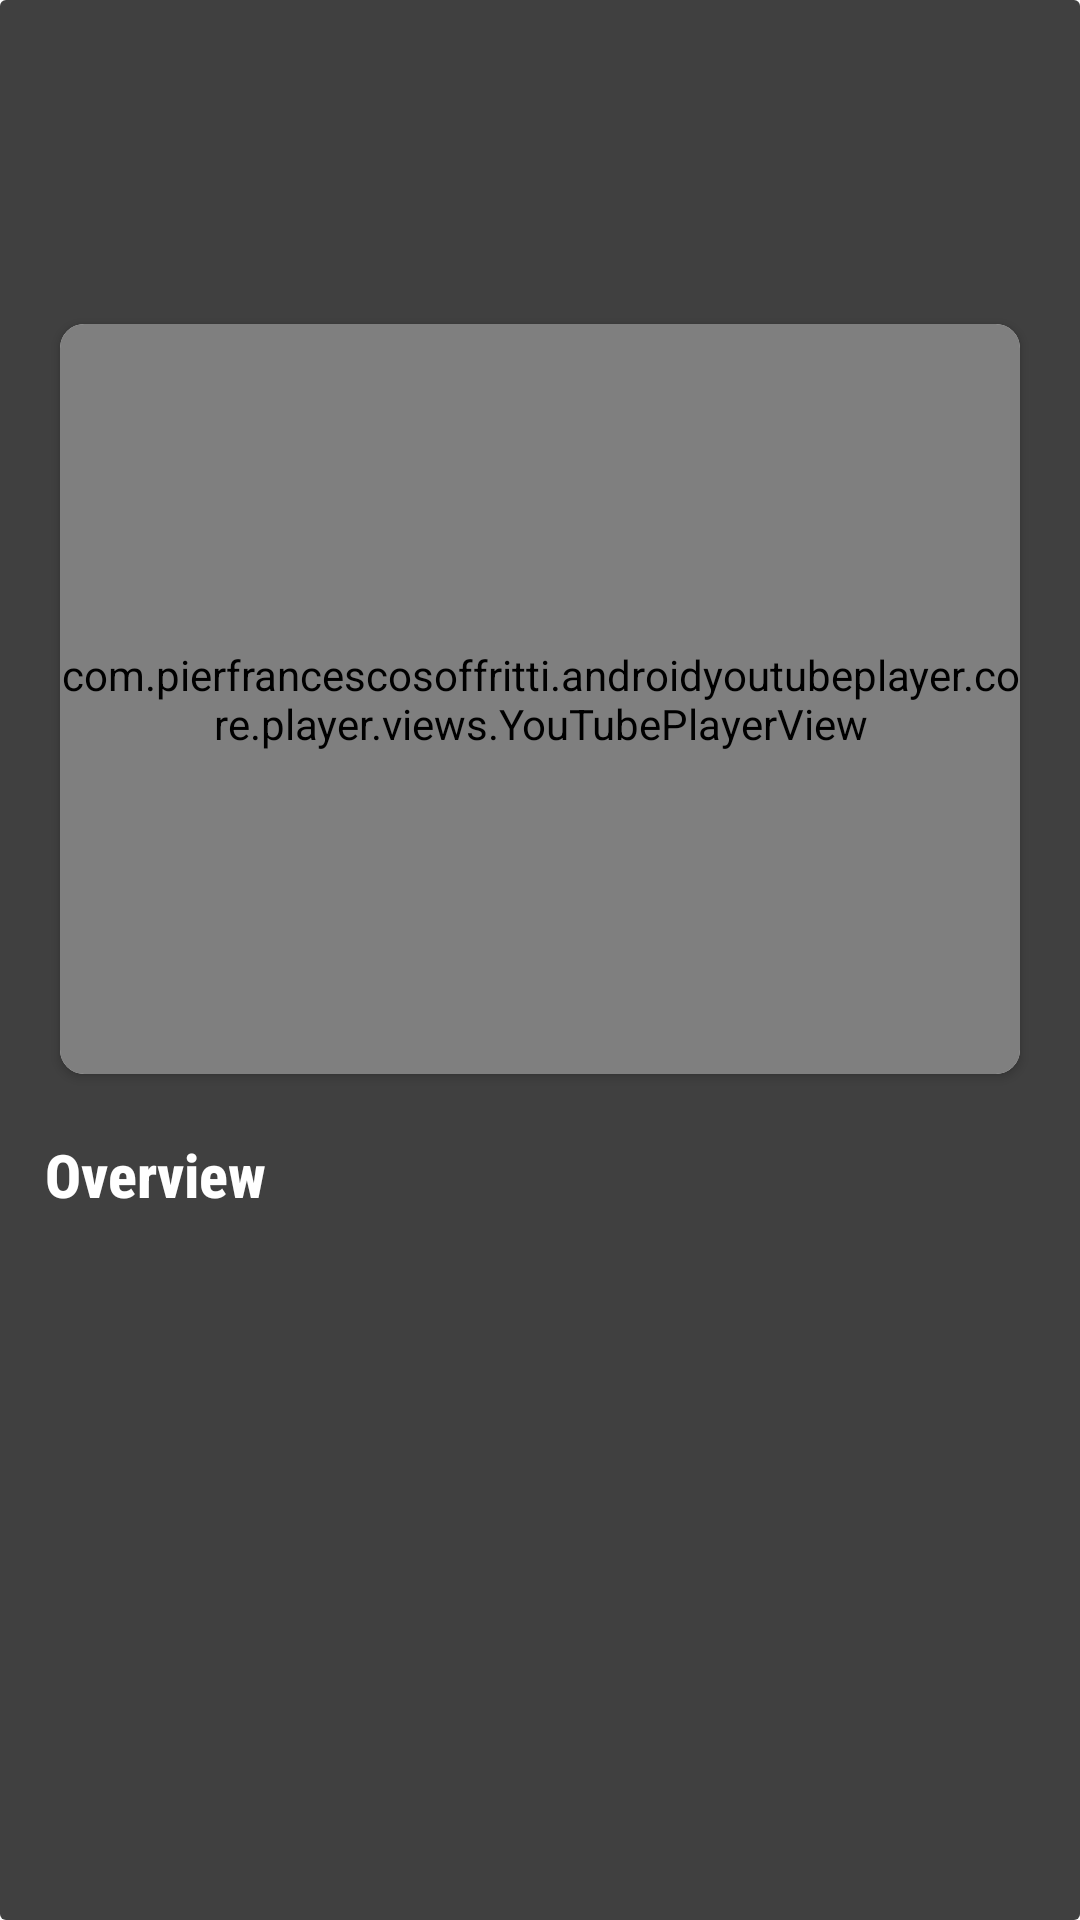

Reconstruct the res/layout file that produces this screen, plus the resources it refers to.
<!-- AndroidManifest.xml: activity theme Transparent_Toolbar -->
<!-- res/layout/activity_details.xml -->
<?xml version="1.0" encoding="utf-8"?>
<layout xmlns:android="http://schemas.android.com/apk/res/android"
    xmlns:app="http://schemas.android.com/apk/res-auto"
    xmlns:tools="http://schemas.android.com/tools">
    <data>
        <variable
            name="data"
            type="com.example.movie.model.MovieDetails" />
    </data>
    <androidx.constraintlayout.widget.ConstraintLayout
        android:layout_width="match_parent"
        android:layout_height="match_parent"
        tools:context=".view.DetailsActivity">
        <ImageView
            android:id="@+id/backgroundPoster"
            android:scaleType="centerCrop"
            android:adjustViewBounds="true"
            android:layout_width="0dp"
            android:layout_height="0dp"
            app:layout_constraintTop_toTopOf="parent"
            app:layout_constraintBottom_toBottomOf="parent"
            app:layout_constraintEnd_toEndOf="parent"
            app:layout_constraintStart_toStartOf="parent" />
        <View
            android:background="@drawable/opacitybox"
            android:layout_width="0dp"
            android:layout_height="0dp"
            app:layout_constraintTop_toTopOf="parent"
            app:layout_constraintBottom_toBottomOf="parent"
            app:layout_constraintEnd_toEndOf="parent"
            app:layout_constraintStart_toStartOf="parent"/>
        <androidx.core.widget.NestedScrollView
            android:overScrollMode="never"
            android:layout_width="0dp"
            android:layout_height="0dp"
            app:layout_constraintTop_toTopOf="parent"
            app:layout_constraintBottom_toBottomOf="parent"
            app:layout_constraintEnd_toEndOf="parent"
            app:layout_constraintStart_toStartOf="parent">
            <LinearLayout
                android:orientation="vertical"
                android:layout_width="match_parent"
                android:layout_height="match_parent"
                android:layout_marginTop="?actionBarSize">
                <TextView
                    android:id="@+id/title"
                    android:textColor="@color/white"
                    android:fontFamily="sans-serif-condensed-medium"
                    android:layout_gravity="center_horizontal"
                    android:gravity="center"
                    android:textAlignment="center"
                    android:textStyle="bold"
                    android:textSize="20sp"
                    android:layout_width="wrap_content"
                    android:maxWidth="250dp"
                    android:layout_height="wrap_content"
                    android:text="@{data.getTitle}"/>
                <androidx.cardview.widget.CardView
                    android:layout_marginRight="20dp"
                    android:layout_marginLeft="20dp"
                    android:layout_marginTop="25dp"
                    android:layout_width="match_parent"
                    android:layout_height="250dp"
                    app:cardCornerRadius="8dp">
                    <com.pierfrancescosoffritti.androidyoutubeplayer.core.player.views.YouTubePlayerView
                        android:id="@+id/youtube_player_view"
                        android:layout_width="match_parent"
                        android:layout_height="match_parent"
                        app:autoPlay="false"
                        app:showFullScreenButton="false"/>
                </androidx.cardview.widget.CardView>
                <TextView
                    android:id="@+id/castLabel"
                    android:text="@string/overview"
                    android:textStyle="bold"
                    android:layout_marginTop="20dp"
                    android:layout_marginLeft="@dimen/standardMargin"
                    android:layout_marginRight="@dimen/standardMargin"
                    android:fontFamily="sans-serif-condensed-medium"
                    android:textColor="@color/white"
                    android:textSize="20sp"
                    android:layout_width="wrap_content"
                    android:layout_height="wrap_content"/>
                <LinearLayout
                    android:id="@+id/genre"
                    android:layout_marginTop="10dp"
                    android:orientation="horizontal"
                    android:layout_width="wrap_content"
                    android:layout_height="wrap_content"
                    android:layout_marginRight="@dimen/standardMargin"
                    android:layout_marginLeft="@dimen/standardMargin"/>
                <TextView
                    android:layout_marginLeft="@dimen/standardMargin"
                    android:layout_marginRight="@dimen/standardMargin"
                    android:layout_marginTop="@dimen/standardMargin"
                    android:id="@+id/desc"
                    android:textColor="@color/white"
                    android:fontFamily="sans-serif-condensed"
                    android:textSize="14sp"
                    android:gravity="start"
                    android:layout_width="wrap_content"
                    android:layout_height="wrap_content"
                    android:text="@{data.getOverview}"
                    android:paddingBottom="20dp"/>
            </LinearLayout>
        </androidx.core.widget.NestedScrollView>
    </androidx.constraintlayout.widget.ConstraintLayout>
</layout>
<!-- resources referenced by this layout -->
<resources>
  <dimen name="standardMargin">15dp</dimen>
  <!-- drawable opacitybox (drawable) -->
  <?xml version="1.0" encoding="utf-8"?>
  <shape
      xmlns:android="http://schemas.android.com/apk/res/android"
      android:shape="rectangle">
      <corners android:radius="2dp" />
      <solid android:color="#BF000000" />
  </shape>
  <string name="overview">Overview</string>
  <style name="Transparent_Toolbar" parent="Theme.Movie">
          <item name="actionBarStyle">@style/FullscreenActionBarStyle</item>
          <item name="windowActionBarOverlay">true</item>
      </style>
  <style name="Theme.Movie" parent="Theme.MaterialComponents.DayNight.DarkActionBar">
          
          <item name="colorPrimary">@color/purple_500</item>
          <item name="colorPrimaryVariant">@color/purple_700</item>
          <item name="colorOnPrimary">@color/white</item>
          
          <item name="colorSecondary">@color/teal_200</item>
          <item name="colorSecondaryVariant">@color/teal_700</item>
          <item name="colorOnSecondary">@color/black</item>
          
          <item name="android:statusBarColor" tools:targetApi="l">?attr/colorPrimaryVariant</item>
          
      </style>
  <style name="FullscreenActionBarStyle" parent="Widget.AppCompat.ActionBar">
          <item name="android:background">@android:color/transparent</item>
      </style>
  <!-- not gathered from this repository: default colours our renderer supplied (Android Studio template values) -->
  <color name="purple_500">#FF6200EE</color>
  <color name="purple_700">#FF3700B3</color>
  <color name="teal_200">#FF03DAC5</color>
  <color name="teal_700">#FF018786</color>
  <color name="black">#FF000000</color>
  <color name="white">#FFFFFFFF</color>
</resources>
